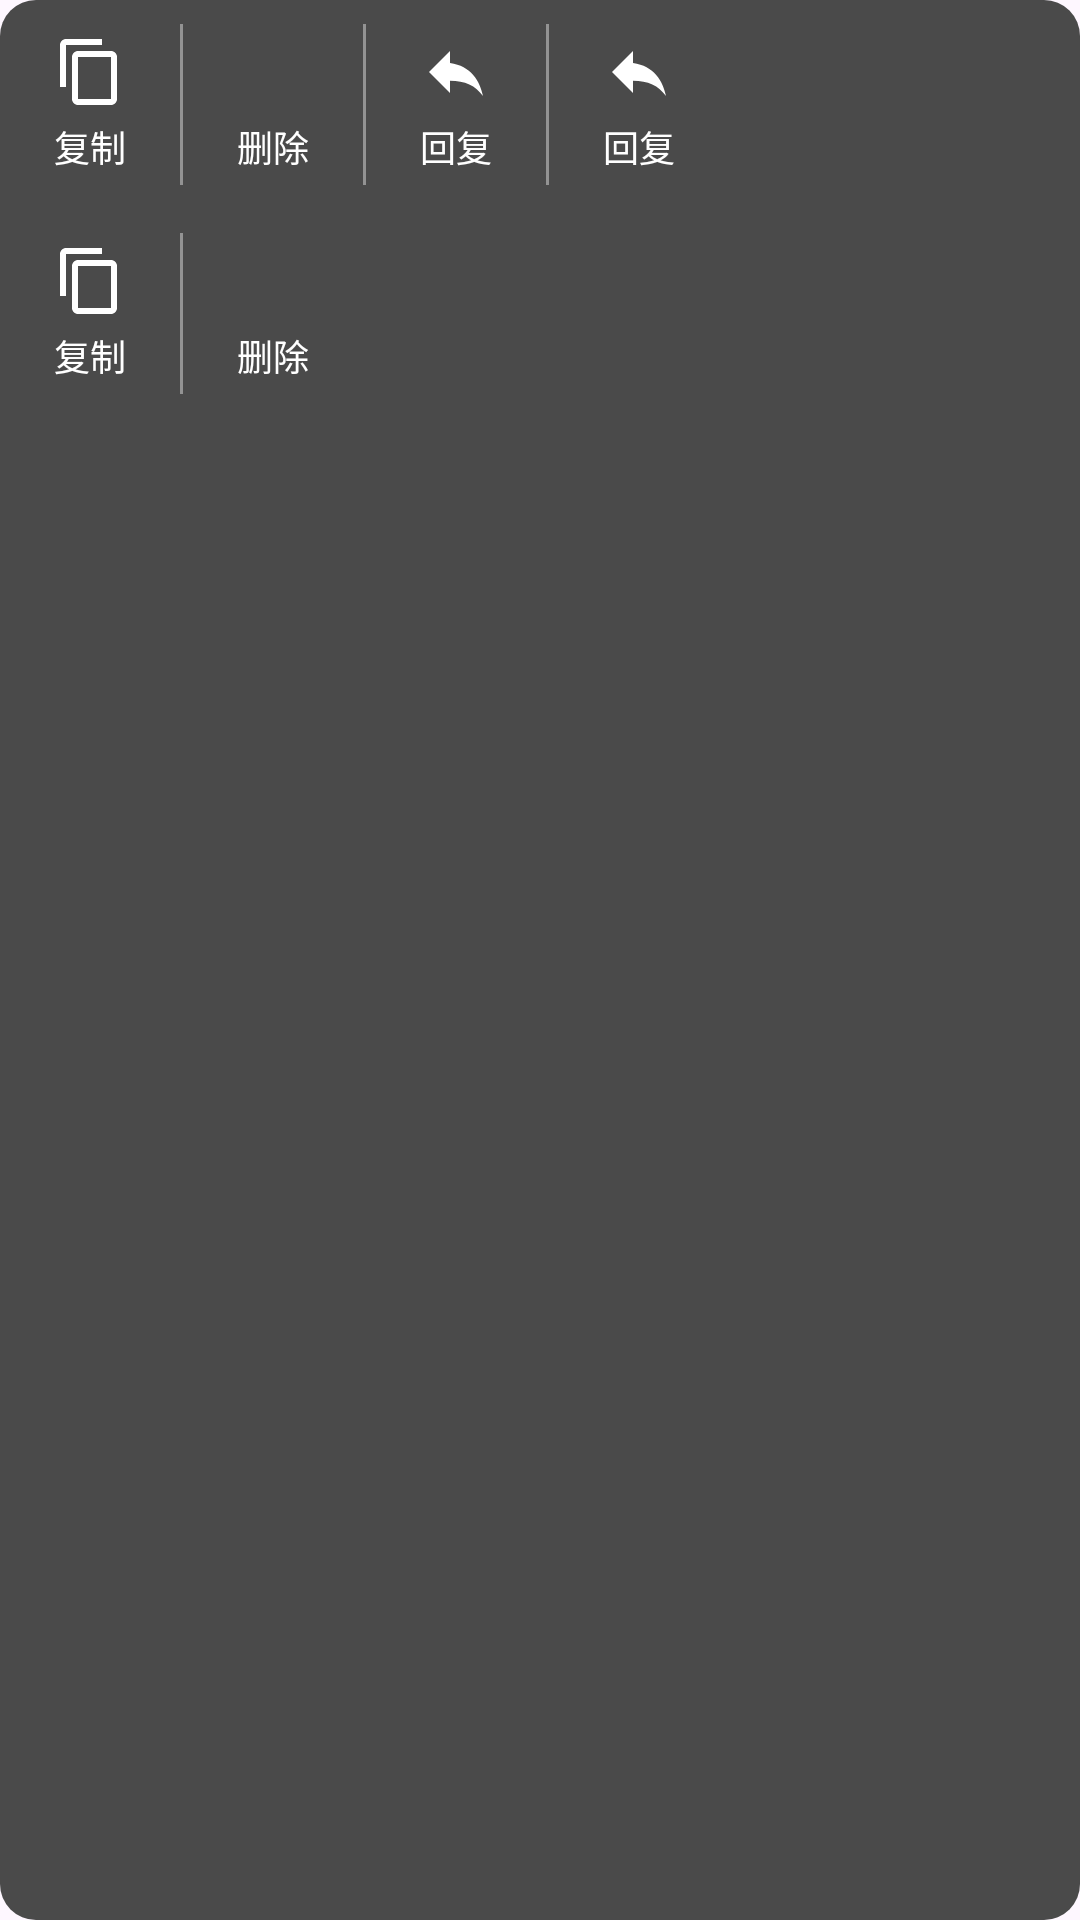

This screen was rendered from an Android layout file. Write that file and the resources it references.
<!-- AndroidManifest.xml: application theme Theme.LongPressPopwindow -->
<!-- res/layout/popup_message_options.xml -->
<?xml version="1.0" encoding="utf-8"?>
<LinearLayout xmlns:android="http://schemas.android.com/apk/res/android"
    android:layout_width="wrap_content"
    android:layout_height="wrap_content"
    android:background="@drawable/popup_background"
    android:orientation="vertical">

    
    <LinearLayout
        android:layout_width="wrap_content"
        android:layout_height="wrap_content"
        android:orientation="horizontal"
        android:padding="0dp">

        <LinearLayout
            android:id="@+id/optionCopy"
            android:layout_width="wrap_content"
            android:layout_height="wrap_content"
            android:background="?android:attr/selectableItemBackgroundBorderless"
            android:gravity="center"
            android:orientation="vertical"
            android:paddingHorizontal="16dp"
            android:paddingVertical="12dp"
            android:minWidth="60dp">

            <ImageView
                android:layout_width="24dp"
                android:layout_height="24dp"
                android:src="@drawable/ic_copy"
                android:tint="#FFFFFF"
                android:contentDescription="复制" />

            <TextView
                android:layout_width="wrap_content"
                android:layout_height="wrap_content"
                android:layout_marginTop="4dp"
                android:text="复制"
                android:textColor="#FFFFFF"
                android:textSize="12sp" />
        </LinearLayout>

        <View
            android:layout_width="1dp"
            android:layout_height="match_parent"
            android:layout_marginVertical="8dp"
            android:background="#66FFFFFF" />

        <LinearLayout
            android:id="@+id/optionDelete"
            android:layout_width="wrap_content"
            android:layout_height="wrap_content"
            android:background="?android:attr/selectableItemBackgroundBorderless"
            android:gravity="center"
            android:orientation="vertical"
            android:paddingHorizontal="16dp"
            android:paddingVertical="12dp"
            android:minWidth="60dp">

            <ImageView
                android:layout_width="24dp"
                android:layout_height="24dp"
                android:src="@drawable/ic_delete"
                android:tint="#FFFFFF"
                android:contentDescription="删除" />

            <TextView
                android:layout_width="wrap_content"
                android:layout_height="wrap_content"
                android:layout_marginTop="4dp"
                android:text="删除"
                android:textColor="#FFFFFF"
                android:textSize="12sp" />
        </LinearLayout>

        <View
            android:layout_width="1dp"
            android:layout_height="match_parent"
            android:layout_marginVertical="8dp"
            android:background="#66FFFFFF" />

        <LinearLayout
            android:id="@+id/optionReply"
            android:layout_width="wrap_content"
            android:layout_height="wrap_content"
            android:background="?android:attr/selectableItemBackgroundBorderless"
            android:gravity="center"
            android:orientation="vertical"
            android:paddingHorizontal="16dp"
            android:paddingVertical="12dp"
            android:minWidth="60dp">

            <ImageView
                android:layout_width="24dp"
                android:layout_height="24dp"
                android:src="@drawable/ic_reply"
                android:tint="#FFFFFF"
                android:contentDescription="回复" />

            <TextView
                android:layout_width="wrap_content"
                android:layout_height="wrap_content"
                android:layout_marginTop="4dp"
                android:text="回复"
                android:textColor="#FFFFFF"
                android:textSize="12sp" />
        </LinearLayout>

        <View
            android:layout_width="1dp"
            android:layout_height="match_parent"
            android:layout_marginVertical="8dp"
            android:background="#66FFFFFF" />

        <LinearLayout
            android:layout_width="wrap_content"
            android:layout_height="wrap_content"
            android:background="?android:attr/selectableItemBackgroundBorderless"
            android:gravity="center"
            android:orientation="vertical"
            android:paddingHorizontal="16dp"
            android:paddingVertical="12dp"
            android:minWidth="60dp">

            <ImageView
                android:layout_width="24dp"
                android:layout_height="24dp"
                android:src="@drawable/ic_reply"
                android:tint="#FFFFFF"
                android:contentDescription="回复" />

            <TextView
                android:layout_width="wrap_content"
                android:layout_height="wrap_content"
                android:layout_marginTop="4dp"
                android:text="回复"
                android:textColor="#FFFFFF"
                android:textSize="12sp" />
        </LinearLayout>

    </LinearLayout>

    <LinearLayout
        android:layout_width="wrap_content"
        android:layout_height="wrap_content"
        android:orientation="horizontal"
        android:padding="0dp">

        <LinearLayout
            android:layout_width="wrap_content"
            android:layout_height="wrap_content"
            android:background="?android:attr/selectableItemBackgroundBorderless"
            android:gravity="center"
            android:orientation="vertical"
            android:paddingHorizontal="16dp"
            android:paddingVertical="12dp"
            android:minWidth="60dp">

            <ImageView
                android:layout_width="24dp"
                android:layout_height="24dp"
                android:src="@drawable/ic_copy"
                android:tint="#FFFFFF"
                android:contentDescription="复制" />

            <TextView
                android:layout_width="wrap_content"
                android:layout_height="wrap_content"
                android:layout_marginTop="4dp"
                android:text="复制"
                android:textColor="#FFFFFF"
                android:textSize="12sp" />
        </LinearLayout>

        <View
            android:layout_width="1dp"
            android:layout_height="match_parent"
            android:layout_marginVertical="8dp"
            android:background="#66FFFFFF" />

        <LinearLayout
            android:layout_width="wrap_content"
            android:layout_height="wrap_content"
            android:background="?android:attr/selectableItemBackgroundBorderless"
            android:gravity="center"
            android:orientation="vertical"
            android:paddingHorizontal="16dp"
            android:paddingVertical="12dp"
            android:minWidth="60dp">

            <ImageView
                android:layout_width="24dp"
                android:layout_height="24dp"
                android:src="@drawable/ic_delete"
                android:tint="#FFFFFF"
                android:contentDescription="删除" />

            <TextView
                android:layout_width="wrap_content"
                android:layout_height="wrap_content"
                android:layout_marginTop="4dp"
                android:text="删除"
                android:textColor="#FFFFFF"
                android:textSize="12sp" />
        </LinearLayout>

    </LinearLayout>


</LinearLayout>
<!-- resources referenced by this layout -->
<resources>
  <!-- drawable ic_copy (drawable) -->
  <?xml version="1.0" encoding="utf-8"?>
  <vector xmlns:android="http://schemas.android.com/apk/res/android"
      android:width="24dp"
      android:height="24dp"
      android:viewportWidth="24"
      android:viewportHeight="24">
      <path
          android:fillColor="#666666"
          android:pathData="M16,1H4C2.9,1 2,1.9 2,3v14h2V3h12V1zM19,5H8C6.9,5 6,5.9 6,7v14c0,1.1 0.9,2 2,2h11c1.1,0 2,-0.9 2,-2V7C21,5.9 20.1,5 19,5zM19,21H8V7h11V21z"/>
  </vector>
  <!-- drawable ic_reply (drawable) -->
  <?xml version="1.0" encoding="utf-8"?>
  <vector xmlns:android="http://schemas.android.com/apk/res/android"
      android:width="24dp"
      android:height="24dp"
      android:viewportWidth="24"
      android:viewportHeight="24">
      <path
          android:fillColor="#666666"
          android:pathData="M10,9V5l-7,7 7,7v-4.1c5,0 8.5,1.6 11,5.1 -1,-5 -4,-10 -11,-11z"/>
  </vector>
  <!-- drawable popup_background (drawable) -->
  <?xml version="1.0" encoding="utf-8"?>
  <shape xmlns:android="http://schemas.android.com/apk/res/android"
      android:shape="rectangle">
      <solid android:color="#4A4A4A" />
      <corners android:radius="12dp" />
  </shape>
  <style name="Theme.LongPressPopwindow" parent="Base.Theme.LongPressPopwindow" />
  <style name="Base.Theme.LongPressPopwindow" parent="Theme.Material3.DayNight.NoActionBar">
          
          
      </style>
</resources>
